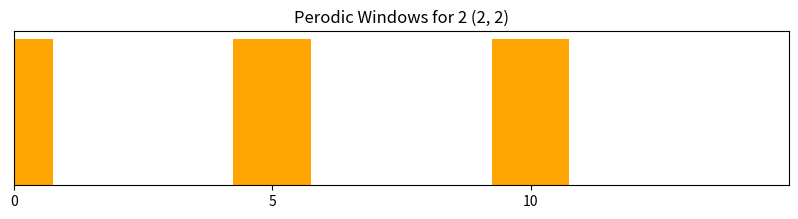
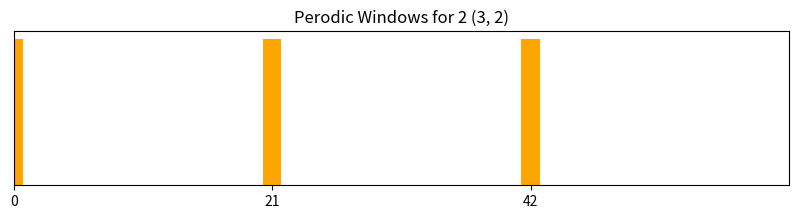
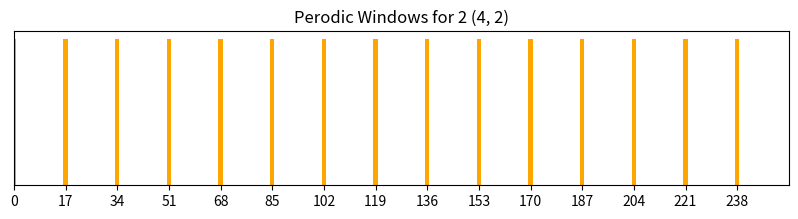
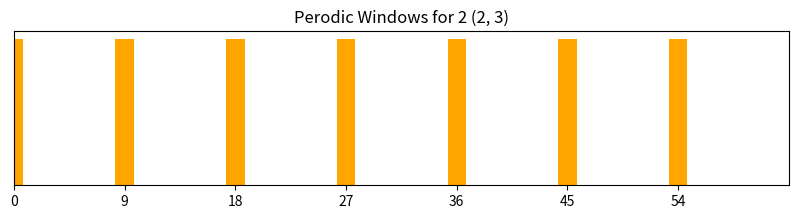
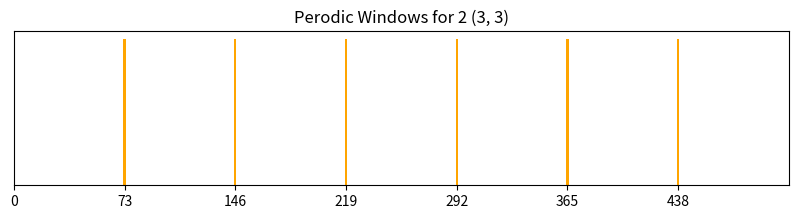
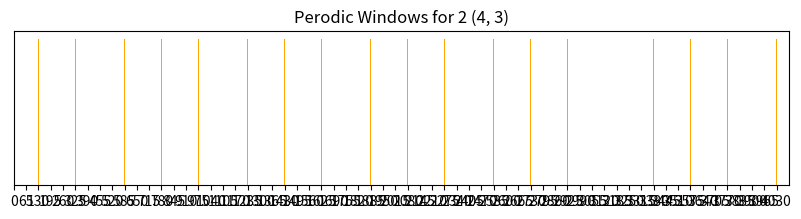
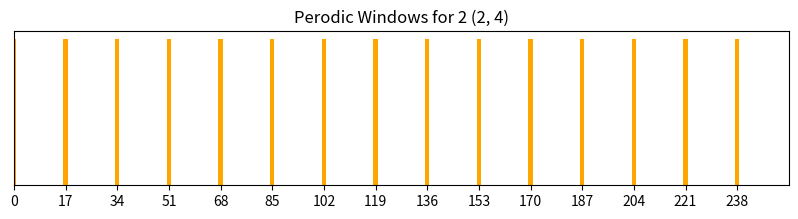
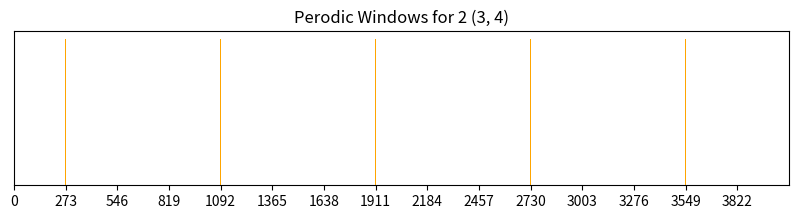
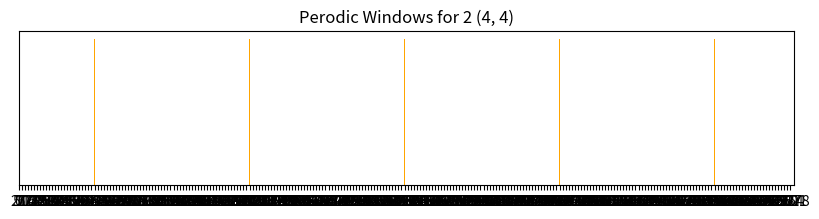

Generate these figures, in order, with matplotlib:
import sympy as symp
import itertools as it
import numpy as np
import matplotlib.pyplot as plt
from matplotlib.colors import ListedColormap
# INPUT: A; Alphabet, W; Window dimensions (standard work)
# OUTPUT: All 
def gen_p_windows(A,W):
    pWins = []
    facts = symp.divisors(W[0])
    facts.pop() # remove W[0] itself
    for d in facts:
    # note because the factors can themselves share factors, we are doing double work. I reason determining all UNIQUE factors will take more computation time than just doing the double work
        r = int(W[0]/d)
        repeatedPart = it.product(range(A),repeat = d*W[1])
        for repeat in repeatedPart:
            perWin = np.tile(np.array(repeat).reshape((d,W[1])),(r,1)) # generates perodic window: tiles the repeated piece vertically
            expWin = A**(np.array(np.arange(W[0]*W[1]-1,-1,-1)).reshape(W)) # generates expo convolution: Counts backwards, reforms
            exp = np.sum(perWin*expWin) # exponentiates and then sums all entries 
            pWins.append(exp)
    uniquePWins = np.unique(pWins)
    return(uniquePWins)

def imshow_via_mask(array,max,A,W): # A and W are just for title
    mask = np.isin(np.arange(max), array).astype(int)
    img = mask.reshape(1,-1)
    # METHOD 1
    # plt.figure(figsize = (10,2))
    # plt.imshow(img,cmap=ListedColormap(["white","orange"]), aspect='auto')
    # importantVals = np.where(mask == 1)[0]
    # plt.xticks(ticks = importantVals, labels = importantVals)
    # plt.yticks([])
    # plt.title(f"Perodic Windows for {A} {W}")
    # plt.savefig(f"Perodic Windows for {A} {W}")

    # METHOD 2
    importantVals = np.where(mask == 1)[0]
    plt.figure(figsize = (10,2))
    for x in importantVals:
        plt.bar(x,1,width=1.5,color='orange')
    plt.xlim(0,len(mask))
    plt.xticks(ticks = importantVals, labels = importantVals)
    plt.yticks([])
    plt.title(f"Perodic Windows for {A} {W}")
    plt.savefig(f"Perodic Windows for {A} {W}")

    return



#SIMULATION PARAMS

As = [2]           
Ls = [2,3,4]
Ws = [2,3,4]
fileName = f"Periodic Windows As{As[0]}:{As[-1]} Ls{Ls[0]}:{Ls[-1]} Ws{Ws[0]}:{Ws[-1]}"



with open(f"{fileName}.txt","w") as file:
    file.write(f"Perodic Windows for: \n A{As} \n L{Ls} \n W{Ws} \n")


for idx,A in enumerate(As):
    for idx2,W in enumerate(Ws):
        for idx3,L in enumerate(Ls):
            print(f"Non linear progress bar: {idx/len(As)*100}% As {idx2/len(Ws)*100}% Ws {idx3/len(Ls)*100}% Ls ")
            pWins = gen_p_windows(A,(L,W))
            maxNum = A**(L*W)-1
            imshow_via_mask(pWins,maxNum,A,(L,W))
            print(pWins)
            primePWs = pWins[np.vectorize(symp.isprime)(pWins)]
            print(primePWs)
            with open(f"{fileName}.txt","a") as file:
                file.write(f"A {A} L {L} W {W} \n")
                file.write(f"{pWins}\n")
                file.write(f"{primePWs}\n")
